Run: headless pygame with SDL's dummy video driver; simulated clock (each Clock.tick advances the game by its frame time, no real sleeping); random seed 0; keys injected as events and as key.get_pressed() state; no mouse input.
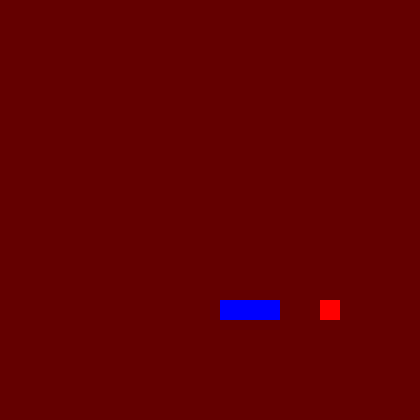
Frame 1 of 4 · flips 1–60 · no input
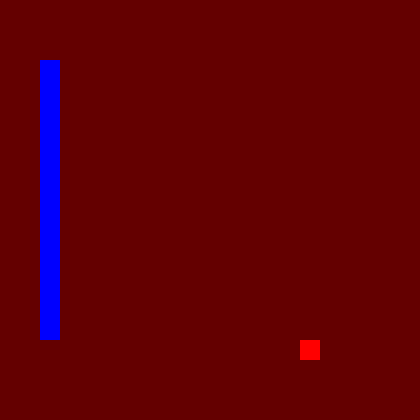
Frame 2 of 4 · flips 61–180 · tapped SPACE, RETURN · held RIGHT (→), D
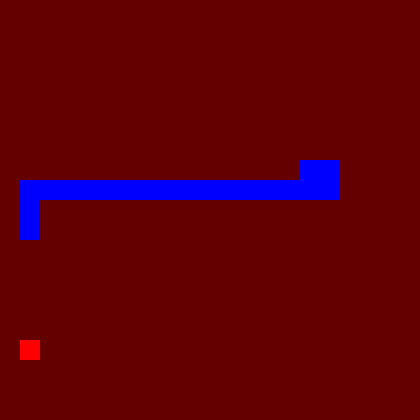
Frame 3 of 4 · flips 181–300 · held DOWN (↓), S
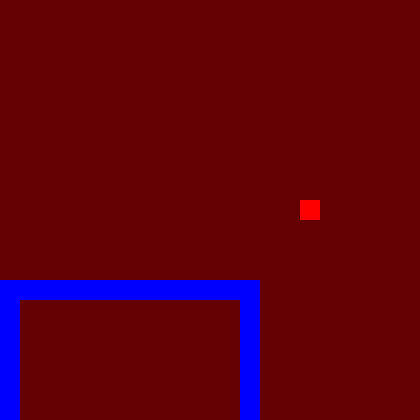
Frame 4 of 4 · flips 301–420 · held LEFT (←), A, UP (↑), W

The pygame program that drew these frames:

import pygame
import sys
import random
import heapq

# Initialize Pygame
pygame.init()

# Constants
WIDTH, HEIGHT = 420, 420
GRID_SIZE = 20
GRID_WIDTH = WIDTH // GRID_SIZE
GRID_HEIGHT = HEIGHT // GRID_SIZE
BLACK = (100, 0, 0)
RED = (255, 0, 0)
GREEN = (0, 0, 255)
DARK_GREEN = (0, 50, 255)
SNAKE_SPEED = 1
CHEEDAR = 0
SCORE = 0

# Initialize the screen
screen = pygame.display.set_mode((WIDTH, HEIGHT))
pygame.display.set_caption("Snake AI")

# Snake class
class Snake:
    def __init__(self):
        self.body = [(CHEEDAR, CHEEDAR)]
        self.direction = (0, -1)
        self.grow = False

    def move(self):
        new_head = (self.body[0][0] + self.direction[0], self.body[0][1] + self.direction[1])

        # Check if the snake hits the wall, and adjust the direction to prevent that


        if new_head == food.position:
            self.grow = True

        self.body.insert(0, new_head)
        if not self.grow:
            self.body.pop()

    def change_direction(self, new_direction):
        if (
            (new_direction == "UP" and self.direction != (0, 1)) or
            (new_direction == "DOWN" and self.direction != (0, -1)) or
            (new_direction == "LEFT" and self.direction != (1, 0)) or
            (new_direction == "RIGHT" and self.direction != (-1, 0))
        ):
            self.direction = {
                "UP": (0, -1),
                "DOWN": (0, 1),
                "LEFT": (-1, 0),
                "RIGHT": (1, 0)
            }[new_direction]

    def check_collision(self):
        if (
            self.body[0] in self.body[1:]
            or self.body[0][0] < 0
            or self.body[0][0] >= GRID_WIDTH
            or self.body[0][1] < 0
            or self.body[0][1] >= GRID_HEIGHT
        ):
            return True
        return False

    def draw(self):
        for segment in self.body:
            pygame.draw.rect(screen, GREEN, (segment[0] * GRID_SIZE, segment[1] * GRID_SIZE, GRID_SIZE, GRID_SIZE))

# Food class
class Food:
    def __init__(self):
        self.position = (random.randint(0, GRID_WIDTH - 1), random.randint(0, GRID_HEIGHT - 1))

    def respawn(self, snake_body):
        while True:
            new_position = (random.randint(0, GRID_WIDTH - 1), random.randint(0, GRID_HEIGHT - 1))
            if new_position not in snake_body:
                self.position = new_position
                break

    def draw(self):
        pygame.draw.rect(screen, RED, (self.position[0] * GRID_SIZE, self.position[1] * GRID_SIZE, GRID_SIZE, GRID_SIZE))

def heuristic(a, b, snake_body, walls1, walls2):
    h = abs(a[0] - b[0]) + abs(a[1] - b[1])

    # Penalize squares near the wall
    wall_proximity_penalty = 10
    if (
        a[0] < wall_proximity_penalty
        or a[0] >= (walls1 - wall_proximity_penalty)
        or a[1] < wall_proximity_penalty
        or a[1] >= (walls2 - wall_proximity_penalty)
    ):
        h += wall_proximity_penalty

    # Penalize squares near the snake's body, excluding immediate neighbors
    snake_proximity_penalty = 1
    for segment in snake_body[1:]:
        if abs(a[0] - segment[0]) + abs(a[1] - segment[1]) < snake_proximity_penalty:
            h += snake_proximity_penalty

    return h


def find_path(snake, food):
    graph = [[0 for _ in range(GRID_WIDTH)] for _ in range(GRID_HEIGHT)]

    # Mark the snake's body as obstacles
    for segment in snake.body:
        graph[segment[1]][segment[0]] = -1

    A_HEIGHT = GRID_HEIGHT
    A_WIDTH = GRID_WIDTH

    open_set = []
    closed_set = set()
    came_from = {}

    start = snake.body[0]
    goal = food.position

    heapq.heappush(open_set, (0, start))

    while open_set:
        current_cost, current_node = heapq.heappop(open_set)

        if current_node == goal:
            path = []
            while current_node in came_from:
                path.append(current_node)
                current_node = came_from[current_node]
            path.reverse()

            if snake.grow:
                snake.grow = False
                return

            next_step = path[0]

            # Check if the next step leads to a collision with the wall
            if (
                next_step[0] < 0
                or next_step[0] >= GRID_WIDTH
                or next_step[1] < 0
                or next_step[1] >= GRID_HEIGHT
            ):
                # Optionally, you can handle this collision differently, like stopping the snake.
                return

            # Check if the next step would trap the head with the tail
            if any(
                (next_step[0] + 1, next_step[1]) == snake.body[i] and
                (next_step[0], next_step[1] + 1) == snake.body[i + 1]
                or
                (next_step[0] - 1, next_step[1]) == snake.body[i] and
                (next_step[0], next_step[1] + 1) == snake.body[i + 1]
                or
                (next_step[0] + 1, next_step[1]) == snake.body[i] and
                (next_step[0], next_step[1] - 1) == snake.body[i + 1]
                or
                (next_step[0] - 1, next_step[1]) == snake.body[i] and
                (next_step[0], next_step[1] - 1) == snake.body[i + 1]
                for i in range(len(snake.body) - 2)
            ):
                # Optionally, you can handle this collision differently.
                return

            snake.direction = tuple(map(lambda x, y: x - y, next_step, snake.body[0]))
            return

        closed_set.add(current_node)

        for neighbor in [(current_node[0] + 1, current_node[1]),
                        (current_node[0] - 1, current_node[1]),
                        (current_node[0], current_node[1] + 1),
                        (current_node[0], current_node[1] - 1)]:
            if (
                0 <= neighbor[0] < GRID_WIDTH
                and 0 <= neighbor[1] < GRID_HEIGHT
                and graph[neighbor[1]][neighbor[0]] != -1
                and neighbor not in closed_set
            ):
                tentative_cost = current_cost + 1
                tentative_heuristic = heuristic(neighbor, goal, snake.body, A_WIDTH, A_HEIGHT)
                total_cost = tentative_cost + tentative_heuristic
                if (
                    (total_cost, neighbor) not in open_set
                    or tentative_cost < graph[neighbor[1]][neighbor[0]]
                ):
                    came_from[neighbor] = current_node
                    graph[neighbor[1]][neighbor[0]] = tentative_cost
                    heapq.heappush(open_set, (total_cost, neighbor))

# Initialize Snake and Food
snake = Snake()
food = Food()

# Main game loop
clock = pygame.time.Clock()
frame_count = 0  # Initialize frame count
while True:
    for event in pygame.event.get():
        if event.type == pygame.QUIT:
            pygame.quit()
            sys.exit()

    # Call your AI logic to determine the next direction for the snake
    if frame_count % SNAKE_SPEED == 0:
        find_path(snake, food)
        find_path(snake, food)
        snake.move()

    # Check for collision with food
    if snake.body[0] == food.position:
        snake.grow = True
        SCORE += 1
        food.respawn(snake.body)

    # Check for collision with walls or itself
    if snake.check_collision():
        pygame.quit()
        sys.exit()

    # Clear the screen
    screen.fill(BLACK)

    # Draw the snake and food
    snake.draw()
    food.draw()

    # Update the display
    pygame.display.flip()

    # Control the game speed
    clock.tick(60)  # 60 frames per second
    frame_count += 1
#    print("Game loop running")
    print("Score:", SCORE)
